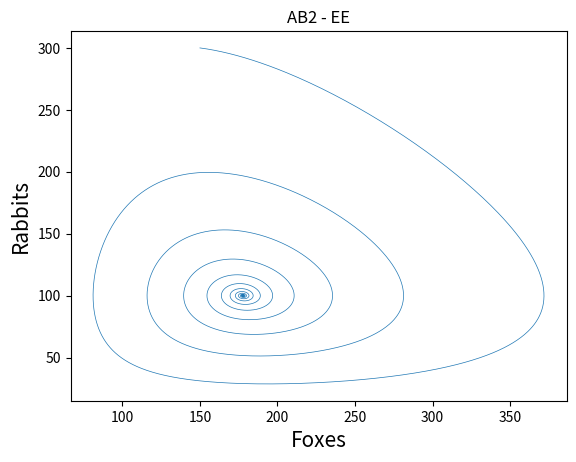
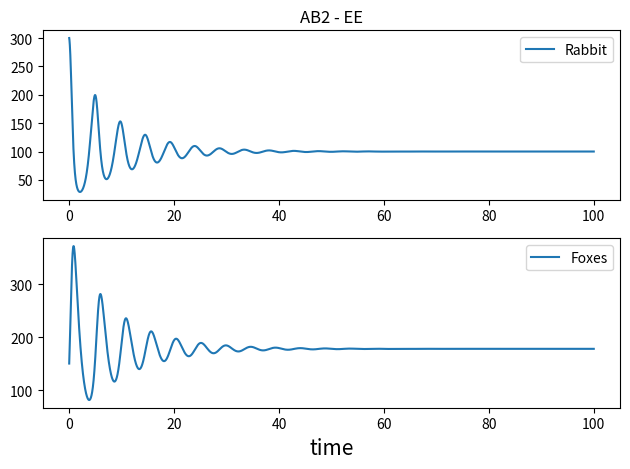
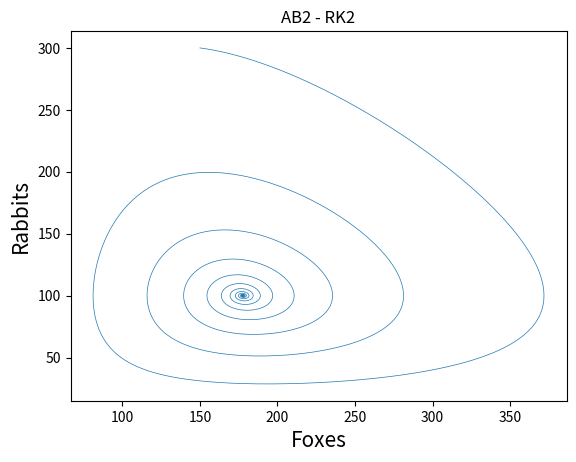
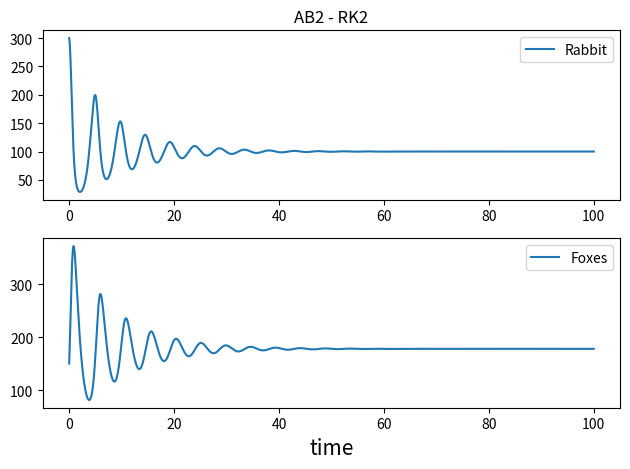
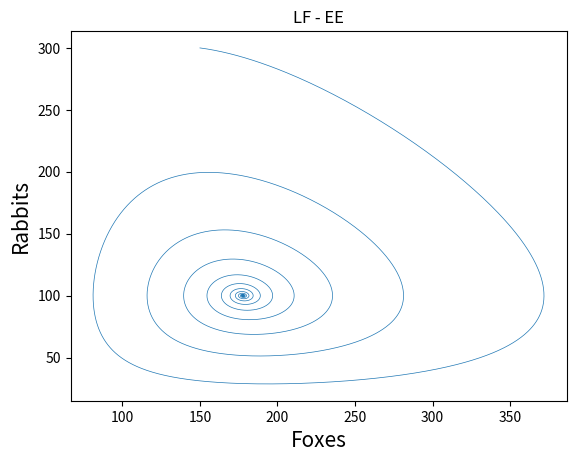
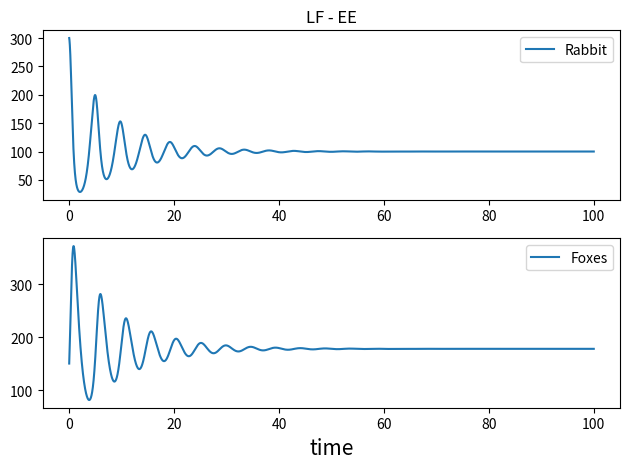
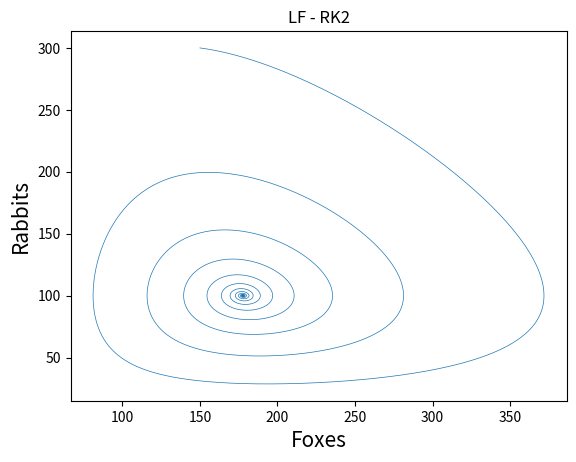
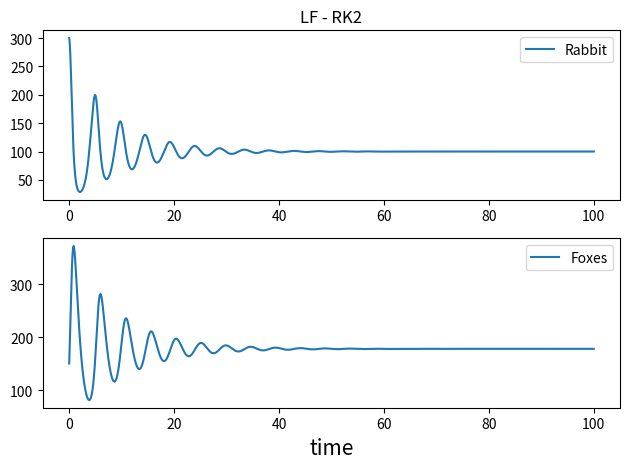

Here is the Python script that generated these plots, in order:
import numpy as np
import matplotlib.pyplot as plt
# This import registers the 3D projection, but is otherwise unused.
from mpl_toolkits.mplot3d import Axes3D  # noqa: F401 unused import
import copy

# derivative
K = 900
def dR(R,F):
    return 2*R*(1-R/K)-0.01*R*F #2*R-0.01*R*F

def dF(R,F):
    return -F+0.01*R*F

def AB2(i,h,R_s,F_s):
    R_next = R_s[i] + 3 / 2 * h * dR(R_s[i], F_s[i]) - 1 / 2 * h * dR(R_s[i - 1], F_s[i - 1])
    F_next = F_s[i] + 3 / 2 * h * dF(R_s[i], F_s[i]) - 1 / 2 * h * dF(R_s[i - 1], F_s[i - 1])
    return R_next, F_next

def LF(i,h,R_s,F_s):
    R_next = R_s[i] + 3 / 2 * h * dR(R_s[i], F_s[i]) - 1 / 2 * h * dR(R_s[i - 1], F_s[i - 1])
    F_next = F_s[i] + 3 / 2 * h * dF(R_s[i], F_s[i]) - 1 / 2 * h * dF(R_s[i - 1], F_s[i - 1])
    return R_next, F_next

# time step(h) & total number(N)
h = 0.005
t_last = 100
N = int(t_last/h)

# data base
t_s = [0]
R_0 = [300]
F_0 = [150]


# initial scheme beginning
## 1) Explicit Euler
R_s_AB2_initEE = copy.deepcopy(R_0)
F_s_AB2_initEE = copy.deepcopy(F_0)
R_s_LF_initEE = copy.deepcopy(R_0)
F_s_LF_initEE = copy.deepcopy(F_0)

R_1_EE = R_0[0] + h * dR(R_0[0],F_0[0])
F_1_EE = F_0[0] + h * dF(R_0[0],F_0[0])

R_s_AB2_initEE.append(R_1_EE)
F_s_AB2_initEE.append(F_1_EE)
R_s_LF_initEE.append(R_1_EE)
F_s_LF_initEE.append(F_1_EE)


## 2) RK2
R_s_AB2_initRK2 = copy.deepcopy(R_0)
F_s_AB2_initRK2 = copy.deepcopy(F_0)
R_s_LF_initRK2 = copy.deepcopy(R_0)
F_s_LF_initRK2 = copy.deepcopy(F_0)

k1_R = R_0[0] + h / 2 * dR(R_0[0],F_0[0])
k1_F = F_0[0] + h / 2 * dF(R_0[0],F_0[0])
R_1_RK2 = R_0[0] + h * dR(k1_R,k1_F)
F_1_RK2 = F_0[0] + h * dF(k1_R,k1_F)

R_s_AB2_initRK2.append(R_1_RK2)
F_s_AB2_initRK2.append(F_1_RK2)
R_s_LF_initRK2.append(R_1_RK2)
F_s_LF_initRK2.append(F_1_RK2)

t_s.append(t_s[0]+h)

# Iteration
for i in range(1,N): # i = 1,2,...,N

    # AB2
    R_next_AB2_initEE, F_next_AB2_initEE = AB2(i,h,R_s_AB2_initEE,F_s_AB2_initEE)
    R_next_AB2_initRK2, F_next_AB2_initRK2 = AB2(i, h, R_s_AB2_initRK2, F_s_AB2_initRK2)

    # LF
    R_next_LF_initEE, F_next_LF_initEE = AB2(i,h,R_s_LF_initEE,F_s_LF_initEE)
    R_next_LF_initRK2, F_next_LF_initRK2 = AB2(i,h,R_s_LF_initRK2,F_s_LF_initRK2)

    # append solutions
    R_s_AB2_initEE.append(R_next_AB2_initEE)
    F_s_AB2_initEE.append(F_next_AB2_initEE)
    R_s_AB2_initRK2.append(R_next_AB2_initRK2)
    F_s_AB2_initRK2.append(F_next_AB2_initRK2)

    R_s_LF_initEE.append(R_next_LF_initEE)
    F_s_LF_initEE.append(F_next_LF_initEE)
    R_s_LF_initRK2.append(R_next_LF_initRK2)
    F_s_LF_initRK2.append(F_next_LF_initRK2)
    t_s.append(t_s[i]+h)
    print()


# Scheme 1: AB2 - EE
# Plot: (F,R)
fig, ax = plt.subplots()
plt.title('AB2 - EE')
ax.plot(F_s_AB2_initEE, R_s_AB2_initEE, lw=0.5)
plt.xlabel('Foxes', fontsize=15)
plt.ylabel('Rabbits', fontsize=15)

# Plot: time ~ F,R
fig, axes = plt.subplots(nrows=2, ncols=1)
axes[0].set_title('AB2 - EE')
axes[0].plot(t_s, R_s_AB2_initEE, label='Rabbit')
axes[1].plot(t_s, F_s_AB2_initEE, label='Foxes')
plt.xlabel('time', fontsize=15)
for i in range(0, len(axes)):
    axes[i].legend(loc='upper right')
fig.tight_layout()


# Scheme 2: AB2 - RK2
# Plot: (F,R)
fig, ax = plt.subplots()
ax.plot(F_s_AB2_initRK2, R_s_AB2_initRK2, lw=0.5)
plt.title('AB2 - RK2')
plt.xlabel('Foxes', fontsize=15)
plt.ylabel('Rabbits', fontsize=15)

# Plot: time ~ F,R
fig, axes = plt.subplots(nrows=2, ncols=1)
axes[0].set_title('AB2 - RK2')
axes[0].plot(t_s, R_s_AB2_initRK2, label='Rabbit')
axes[1].plot(t_s, F_s_AB2_initRK2, label='Foxes')
plt.xlabel('time', fontsize=15)
for i in range(0, len(axes)):
    axes[i].legend(loc='upper right')
fig.tight_layout()


# Scheme 3: LF - EE
# Plot: (F,R)
fig, ax = plt.subplots()
ax.plot(F_s_LF_initEE, R_s_LF_initEE, lw=0.5)
plt.title('LF - EE')
plt.xlabel('Foxes', fontsize=15)
plt.ylabel('Rabbits', fontsize=15)

# Plot: time ~ F,R
fig, axes = plt.subplots(nrows=2, ncols=1)
axes[0].set_title('LF - EE')
axes[0].plot(t_s, R_s_LF_initEE, label='Rabbit')
axes[1].plot(t_s, F_s_LF_initEE, label='Foxes')
plt.xlabel('time', fontsize=15)
for i in range(0, len(axes)):
    axes[i].legend(loc='upper right')
fig.tight_layout()


# Scheme 4: LF - RK2
# Plot: (F,R)
fig, ax = plt.subplots()
plt.title('LF - RK2')
ax.plot(F_s_LF_initRK2, R_s_LF_initRK2, lw=0.5)
plt.xlabel('Foxes', fontsize=15)
plt.ylabel('Rabbits', fontsize=15)

# Plot: time ~ F,R
fig, axes = plt.subplots(nrows=2, ncols=1)
axes[0].set_title('LF - RK2')
axes[0].plot(t_s, R_s_LF_initRK2, label='Rabbit')
axes[1].plot(t_s, F_s_LF_initRK2, label='Foxes')
plt.xlabel('time', fontsize=15)
for i in range(0, len(axes)):
    axes[i].legend(loc='upper right')
fig.tight_layout()


plt.show()